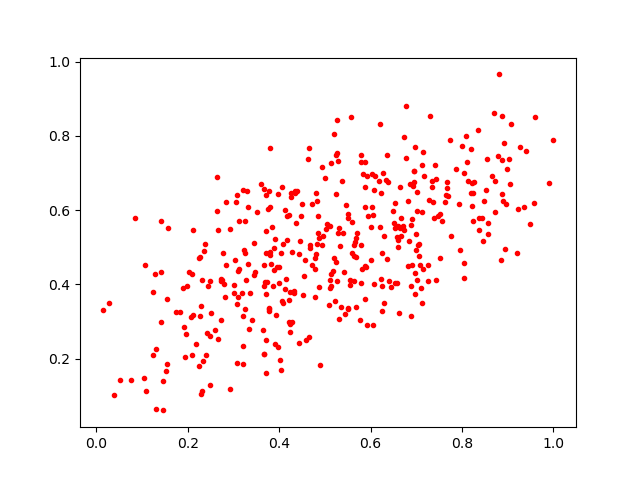

The table this chart was drawn from, first rows:
0.5367589, 0.6774342
0.6878, 0.396
0.7131, 0.3486
0.3024, 0.465
0.313, 0.5702
0.2917, 0.1172
0.756, 0.57
0.1561, 0.5518
0.5885, 0.6074
0.3209, 0.2338
0.2273, 0.4727
0.2373, 0.5091
0.5266, 0.4096
0.5918, 0.2894
0.2085, 0.4279
0.4479, 0.5836
0.4204, 0.5873
0.7032, 0.5056
0.361, 0.6714
0.4, 0.4029
0.6197, 0.8327
0.5507, 0.5898
0.6634, 0.6634
0.4717, 0.6152
0.752, 0.4707
0.4851, 0.584
0.02804, 0.351
0.5775, 0.3047
0.8096, 0.8006
0.8559, 0.5352
0.8203, 0.6457
0.7657, 0.6412
0.6809, 0.625
0.2097, 0.2083
0.325, 0.3341
0.2771, 0.4851
0.3795, 0.4871
0.3986, 0.4466
0.8237, 0.6456
0.6535, 0.5506
0.5799, 0.7474
0.6268, 0.6995
0.3106, 0.365
0.4941, 0.5064
0.8972, 0.6156
0.4213, 0.2982
0.705, 0.4754
0.2737, 0.4134
0.39, 0.5215
0.2489, 0.2596
0.3699, 0.4072
0.5233, 0.7482
0.601, 0.4655
0.5297, 0.7333
0.8884, 0.7348
0.7429, 0.6838
0.7375, 0.622
0.3703, 0.2499
0.4793, 0.3657
0.8528, 0.6534
0.5126, 0.7281
... 356 more rows
